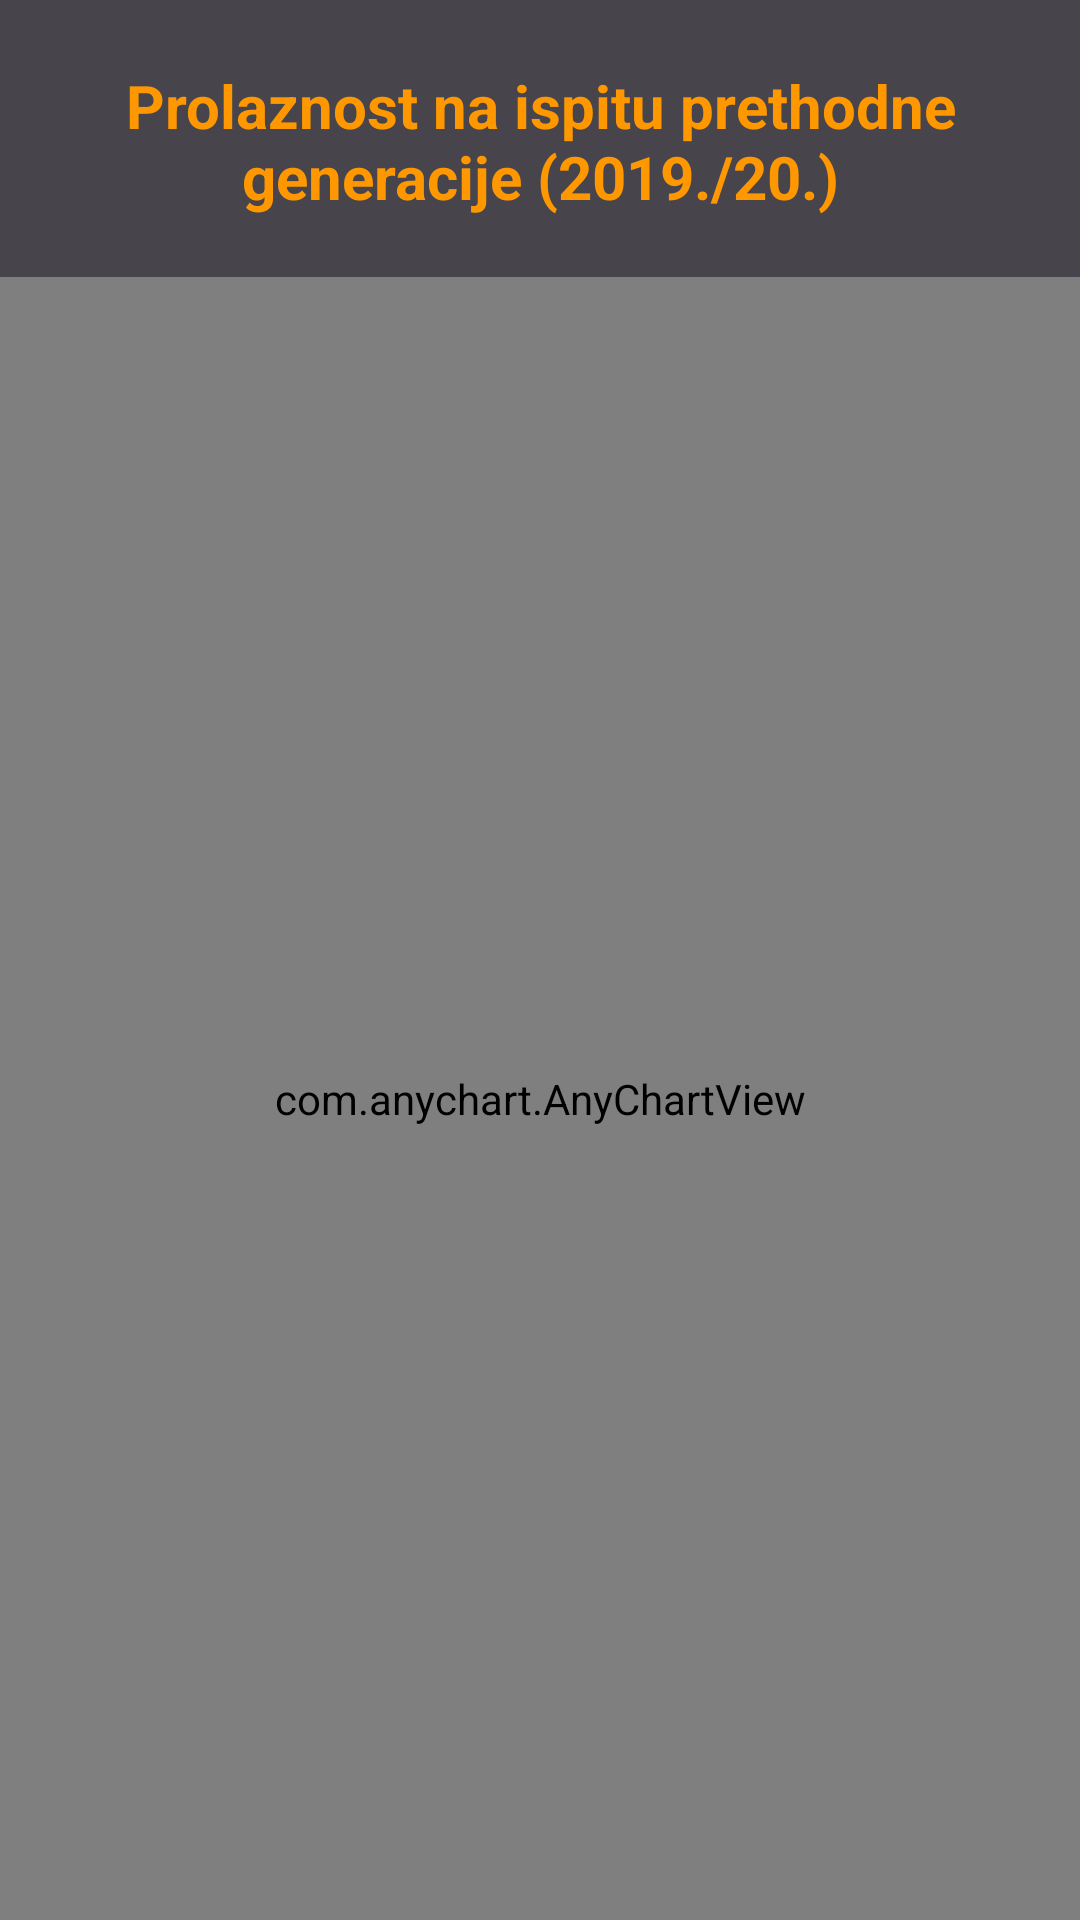

This screen was rendered from an Android layout file. Write that file and the resources it references.
<!-- AndroidManifest.xml: application theme AppTheme -->
<!-- res/layout/activity_statistic.xml -->
<?xml version="1.0" encoding="utf-8"?>
<androidx.constraintlayout.widget.ConstraintLayout xmlns:android="http://schemas.android.com/apk/res/android"
    android:layout_width="match_parent"
    android:layout_height="match_parent"
    android:background="#47444C"
    xmlns:app="http://schemas.android.com/apk/res-auto">
    <TextView
        android:layout_width="wrap_content"
        android:layout_height="wrap_content"
        android:text="Prolaznost na ispitu prethodne generacije (2019./20.)"
        app:layout_constraintBottom_toBottomOf="parent"
        android:textAlignment="center"
        android:textStyle="bold"
        android:textColor="#FF9800"
        app:layout_constraintTop_toTopOf="parent"
        app:layout_constraintLeft_toLeftOf="parent"
        app:layout_constraintRight_toRightOf="parent"
        app:layout_constraintVertical_bias="0.037"
        android:textSize="20dp"
        android:id="@+id/textView"
        />

    <com.anychart.AnyChartView
        android:id="@+id/anyChart"
        android:layout_width="0dp"
        android:layout_height="0dp"
        android:layout_marginTop="20dp"
        app:layout_constraintBottom_toBottomOf="parent"
        app:layout_constraintEnd_toEndOf="parent"
        app:layout_constraintStart_toStartOf="parent"
        app:layout_constraintTop_toBottomOf="@+id/textView" />
</androidx.constraintlayout.widget.ConstraintLayout>
<!-- resources referenced by this layout -->
<resources>
  <style name="AppTheme" parent="Theme.AppCompat.Light.NoActionBar">
          
          <item name="colorPrimary">#333333</item>
          <item name="colorPrimaryDark">#FF9800</item>
          <item name="colorAccent">#FF9800</item>
      </style>
</resources>
